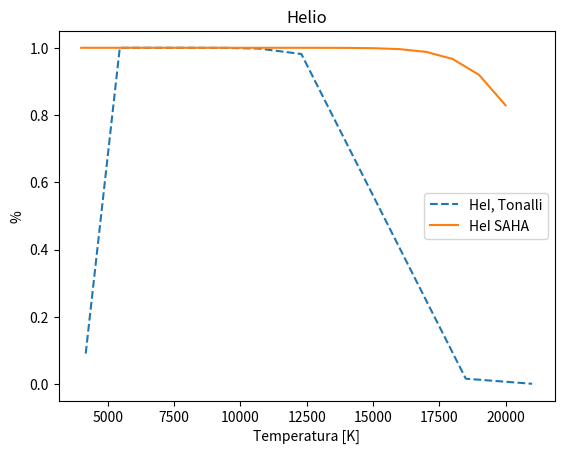
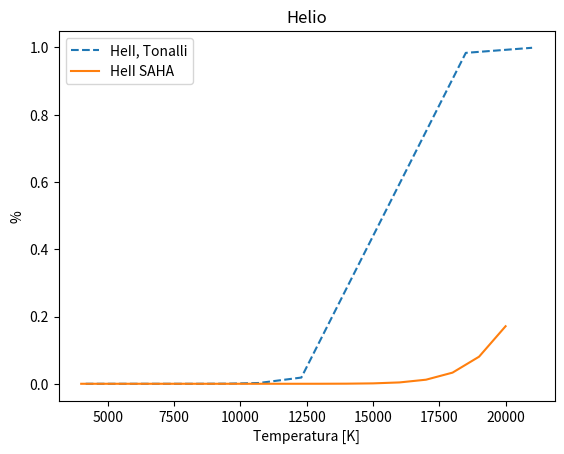
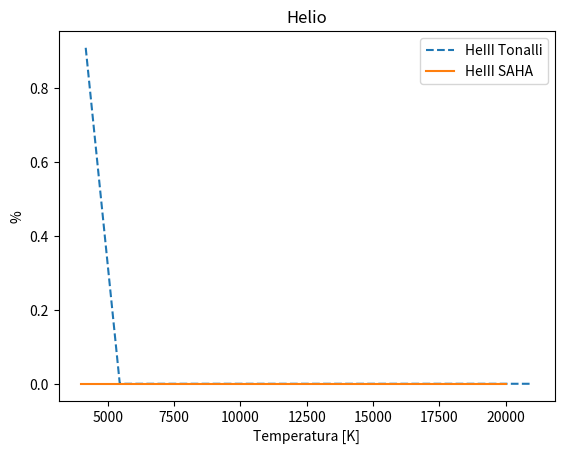
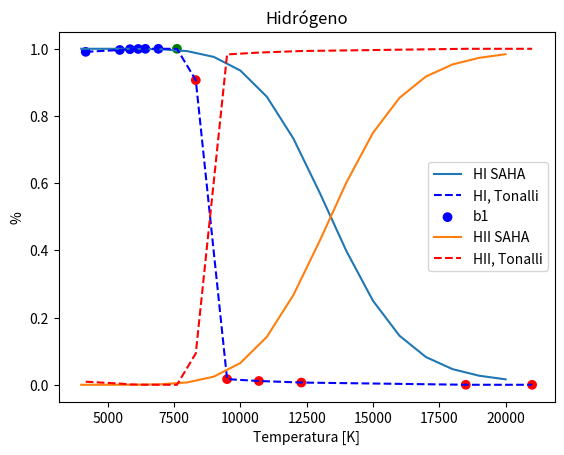

These charts were generated, in order, by the following Python code:
#!/usr/bin/env python3

from scipy.constants import pi#,h,epsilon_0,e,m_e,Boltzmann
import numpy as np
import matplotlib.pyplot as plt
import matplotlib as mpl

mpl.rcParams["savefig.directory"] = './'


#print pi
h = 6.6e-27 #m^2 kg/s
#print e
m_e =9.1e-28
Boltzmann = 8.6e-5 #Boltzmann in eV/K
K = 1.38e-16 #Boltzmann in J/K



C = np.log10(2.0*(((2.0*pi*m_e*K) / (h**2))**(3./2)))
#print('C ',C)


#def PsiHI(T, n_e):
#    return C - np.log10(n_e) + no.log()

def PsiHII(T,n_e):
    return C - np.log10(n_e)+ np.log10(0.5)+  1.5*np.log10(T)- 13.6*(5040.0/T) 

#def PsiHeI(T, n_e):
#    return C - np.log10(n_e) + np.log(/)

def PsiHeII(T,n_e):
    return C - np.log10(n_e) +  1.5*np.log10(T)- 24.59*(5040.0/T)

def PsiHeIII(T,n_e):
    return C - np.log10(n_e)+ np.log10(0.5) +  1.5*np.log10(T) - 54.59*(5040.0/T)#np.log10(2) 


def sahaH(T,H,He,n_e,epsilon):
    #H = 0.9*N
    #He = 0.1*N
    #HI = (H * 0.5)  #####aqui me quede corrigiendo
    #HII = HI*0.1
    #HeI = He * 0.1
    #HeII = HeI 
    #HeIII = HeII
	
    #n_e = 1e10
    #error = 1e40
    
    #while(True): #Esto es una convergencia para una densidad de electrones, creo que no es necesario

        print("Calculating for=> T", T)
        PSIHII = pow(10, PsiHII(T,n_e))
        PSIHeII = pow(10, PsiHeII(T,n_e))
        PSIHeIII = pow(10, PsiHeIII(T,n_e))
        print("Psis for T ",T," done")
        ###################################
        HI = (H) / (1.0 + PSIHII)
        HII = H - HI
        HeI = He/(1.0+PSIHeII*(1+PSIHeIII))
        HeII =  PSIHeII*HeI
        HeIII = PSIHeIII * HeII
        ###################################
        ###################################
        n0 = n_e
        n_e = HII+ HeII + 2*HeIII
        n_e = (n_e + n0)/2.0        
        error = abs(n0-n_e) #### aqui podria estar la clave
        RHI = HI/(H)
        RHII = HII/(H)
        RHeI = HeI/(He)
        RHeII = HeII/(He)
        RHeIII = HeIII/(He)
        #print error
        #if error <= epsilon:
                #print(T,RHI,RHII,RHeI,RHeII,RHeIII,n_e)
        #    break

        
        return RHI,RHII,RHeI,RHeII,RHeIII,n_e

if __name__ == '__main__':

    #temperatures = [10000.0]
    #sahaH(5000)

    #### TAble of values obtained from the simulations
    #### All from dt = 1 it = 1
    T1 = {'T': 4000.0, 'rho': 2.13472e+17, 'H': 1.94066e+17, 'HI': 1.94065e+17, 'HII': 28893400000.0, 'HeI': 1.94066e+16, 'HeII': 0.000167, 'HeIII': 9.33162e-63, 'ne': 28893400000.0, 'b1': 1.0}
    T2 = {'T': 4999.99, 'rho': 1.70781e+17, 'H': 1.55254e+17, 'HI': 1.55252e+17, 'HII': 1584990000000.0, 'HeI': 1.55254e+16, 'HeII': 5.37001, 'HeIII': 3.96712e-46, 'ne': 1584990000000.0, 'b1': 1.0}
    T3 = {'T': 5999.99, 'rho': 1.42361e+17, 'H': 1.29398e+17, 'HI': 1.29375e+17, 'HII': 23073700000000.0, 'HeI': 1.29398e+16, 'HeII': 5476.36, 'HeIII': 5.08183e-35, 'ne': 23073700000000.0, 'b1': 1.0}
    T4 = {'T': 6999.99, 'rho': 1.22297e+17, 'H': 1.11037e+17, 'HI': 1.10879e+17, 'HII': 157119000000000.0, 'HeI': 1.11037e+16, 'HeII': 776694.0, 'HeIII': 4.52444e-27, 'ne': 157119000000000.0, 'b1': 1.0}
    T5 = {'T': 7999.99, 'rho': 1.08058e+17, 'H': 9.76312e+16, 'HI': 9.69675e+16, 'HII': 663651000000000.0, 'HeI': 9763120000000000.0, 'HeII': 32128500.0, 'HeIII': 4.2599e-21, 'ne': 663651000000000.0, 'b1': 1.0}
    T6 = {'T': 8999.99, 'rho': 9.89127e+16, 'H': 8.80722e+16, 'HI': 8.60388e+16, 'HII': 2033340000000000.0, 'HeI': 8807220000000000.0, 'HeII': 587813295.0, 'HeIII': 1.9361e-16, 'ne': 2033340000000000.0, 'b1': 1.00508}
    T7 = {'T': 9999.99, 'rho': 9.50935e+16, 'H': 8.19678e+16, 'HI': 7.70389e+16, 'HII': 4928900000000000.0, 'HeI': 8196780000000000.0, 'HeII': 6105000000.0, 'HeIII': 1.05071e-12, 'ne': 4928910000000000.0, 'b1': 1.01292}
    T8 = {'T': 11000.0, 'rho': 9.68395e+16, 'H': 7.90221e+16, 'HI': 6.91069e+16, 'HII': 9915180000000000.0, 'HeI': 7902170000000000.0, 'HeII': 42053800000.0, 'HeIII': 1.20327e-09, 'ne': 9915220000000000.0, 'b1': 1.0167}
    T9 = {'T': 12000.0, 'rho': 1.03485e+17, 'H': 7.85615e+16, 'HI': 6.14944e+16, 'HII': 1.70671e+16, 'HeI': 7855940000000000.0, 'HeII': 212423000000.0, 'HeIII': 4.25261e-07, 'ne': 1.70673e+16, 'b1': 1.01729}
    T10 = {'T': 13000.0, 'rho': 1.12735e+17, 'H': 7.92142e+16, 'HI': 5.36155e+16, 'HII': 2.55987e+16, 'HeI': 7920580000000000.0, 'HeII': 834141000000.0, 'HeIII': 5.98279e-05, 'ne': 2.55996e+16, 'b1': 1.01645}
    T11 = {'T': 14000.0, 'rho': 1.21254e+17, 'H': 7.94221e+16, 'HI': 4.55354e+16, 'HII': 3.38867e+16, 'HeI': 7939580000000000.0, 'HeII': 2625490000000.0, 'HeIII': 0.00396149, 'ne': 3.38893e+16, 'b1': 1.01618}
    T12 = {'T': 15000.0, 'rho': 1.26437e+17, 'H': 7.83607e+16, 'HI': 3.8127e+16, 'HII': 4.02337e+16, 'HeI': 7829340000000000.0, 'HeII': 6736550000000.0, 'HeIII': 0.137499, 'ne': 4.02405e+16, 'b1': 1.01755}
    T13 = {'T': 16000.0, 'rho': 1.27546e+17, 'H': 7.60783e+16, 'HI': 3.22326e+16, 'HII': 4.38457e+16, 'HeI': 7593510000000000.0, 'HeII': 14325100000000.0, 'HeIII': 2.71224, 'ne': 4.38601e+16, 'b1': 1.02048}
    T14 = {'T': 17000.0, 'rho': 1.25438e+17, 'H': 7.30564e+16, 'HI': 2.80062e+16, 'HII': 4.50502e+16, 'HeI': 7279690000000000.0, 'HeII': 25948500000000.0, 'HeIII': 33.1445, 'ne': 4.50762e+16, 'b1': 1.02436}
    T15 = {'T': 18000.0, 'rho': 1.21511e+17, 'H': 6.97866e+16, 'HI': 2.50828e+16, 'HII': 4.47039e+16, 'HeI': 6937110000000000.0, 'HeII': 41554700000000.0, 'HeIII': 276.488, 'ne': 4.47454e+16, 'b1': 1.02855}
    T16 = {'T': 19000.0, 'rho': 1.16964e+17, 'H': 6.65552e+16, 'HI': 2.28634e+16, 'HII': 4.36917e+16, 'HeI': 6594030000000000.0, 'HeII': 61482900000000.0, 'HeIII': 1752.14, 'ne': 4.37532e+16, 'b1': 1.04296}
    T17 = {'T': 20000.0, 'rho': 1.12316e+17, 'H': 6.34926e+16, 'HI': 2.11043e+16, 'HII': 4.23883e+16, 'HeI': 6263420000000000.0, 'HeII': 85845400000000.0, 'HeIII': 8942.71, 'ne': 4.24741e+16, 'b1': 1.06182}
    T18 = {'T': 21000.0, 'rho': 1.07778e+17, 'H': 6.06439e+16, 'HI': 1.96885e+16, 'HII': 4.09553e+16, 'HeI': 5949980000000000.0, 'HeII': 114407000000000.0, 'HeIII': 38123.9, 'ne': 4.10697e+16, 'b1': 1.07935}

    temperatures =  np.arange(4000,21000,1000)##80000
    H_tot = [ T['H'] for T in [T1,T2,T3,T4,T5,T6,T7,T8,T9,T10,T11,T12,T13,T14,T15,T16,T17,T18]]
    He_tot= [ T['HeI'] + T['HeII'] + T['HeIII'] for T in [T1,T2,T3,T4,T5,T6,T7,T8,T9,T10,T11,T12,T13,T14,T15,T16,T17,T18]]
    Ne = [T['ne'] for T in [T1,T2,T3,T4,T5,T6,T7,T8,T9,T10,T11,T12,T13,T14,T15,T16,T17,T18]]




    T11= {'T':8.319990e+03,'rho':1.3598838416081920E+017,'H':1.226102e+17,'HI':1.214931e+17,
            'HII':1.117105e+15,'HeI':1.226102e+16,'HeII':1.000492e+08, 'HeIII':1.226102e+17,'b1':1.000000e+00}
    T22= {'T':7.610000e+03,'rho':1.2990692270511490E+017,'H':1.177112e+17,'HI':1.172866e+17,
            'HII':4.245889e+14,'HeI':1.177112e+16,'HeII':9.054896e+06, 'HeIII':9.054896e+06,'b1':1.000000e+00}
    T33= {'T':6.910000e+03,'rho':1.2497481678350666E+017,'H':1.134900e+17,'HI':1.133541e+17,
            'HII':1.358534e+14,'HeI':1.134900e+16,'HeII':5.296624e+05, 'HeIII':1.081089e-27,'b1':1.000000e+00}
    T44= {'T':6.419993e+03,'rho':1.1436583510218205E+017,'H':1.039222e+17,'HI':1.038707e+17,
            'HII':5.145542e+13,'HeI':1.039222e+16,'HeII':4.904145e+04, 'HeIII':2.211169e-31,'b1':1.000000e+00}
    T55= {'T':5.839993e+03,'rho':90210798156905680.,'H':8.199834e+16,'HI':8.198570e+16,
            'HII':1.263154e+13,'HeI':8.199834e+15,'HeII':1.675067e+03, 'HeIII':1.544291e-36,'b1':1.012878e+00}
    T66= {'T':5.454994e+03,'rho':67292174531525320.,'H':6.117096e+16,'HI':6.116685e+16,
            'HII':4.114114e+12,'HeI':6.117096e+15,'HeII':1.168886e+02, 'HeIII':1.536597e-40,'b1':1.076110e+00}
    T77={'T':4.169995e+03,'rho':2054000143651526.5,'H':1.867270e+15,'HI':1.867266e+15,
            'HII':3.571793e+09,'HeI':1.867270e+14,'HeII':7.568840e-05, 'HeIII':6.785565e-60,'b1':2.982902e-01}
    T88={'T':6.149993e+03,'rho':9085542501650.3555,'H':7.614531e+12,'HI':6.904973e+12,
            'HII':7.095582e+11,'HeI':7.614531e+11,'HeII':3.117520e+02, 'HeIII':1.143098e-32,'b1':9.905690e+00}
    T99={'T':9.499989e+03,'rho':185865647373.76715,'H':8.921976e+10,'HI':1.498961e+09,
            'HII':8.772080e+10,'HeI':8.918869e+09,'HeII':3.106368e+06, 'HeIII':4.042744e-14,'b1':3.069189e+01}
    TAA={'T':1.069999e+04,'rho':169923704232.12473,'H':8.134339e+10,'HI':9.165050e+08,
            'HII':8.042689e+10,'HeI':8.115252e+09,'HeII':1.908722e+07, 'HeIII':9.988068e-11,'b1':4.454739e+01}
    TBB={'T':1.229999e+04,'rho':152650086425.49768,'H':7.285724e+10,'HI':4.848717e+08,
            'HII':7.237237e+10,'HeI':7.150980e+09,'HeII':1.347447e+08, 'HeIII':3.799106e-07,'b1':7.528679e+01}
    TCC={'T':1.849998e+04,'rho':107008160527.21744,'H':4.867734e+10,'HI':3.256713e+06,
            'HII':4.867408e+10,'HeI':7.872827e+07,'HeII':4.789005e+09, 'HeIII':5.441422e+02,'b1':7.520729e+03}
    TDD={'T':2.099998e+04,'rho':94199720507.881134,'H':4.282022e+10,'HI':4.092318e+05,
            'HII':4.281981e+10,'HeI':4.422577e+06,'HeII':4.277527e+09, 'HeIII':7.169908e+04,'b1':7.169908e+04}


    #b1_text = [T['b1'] for T in [T1,T2,T3,T4,T5,T6,T7]]
    b1__text = [T['b1'] for T in [T11,T22,T33,T44,T55,T66,T77,T88,T99,TAA,TBB,TCC,TDD]]
    #T8 = {'T':3.698417e+05,'rho':4559257602.1237888,'H':1.982286e+09,'HI':1.561717e+00,
    #         'HII':1.982286e+09,'HeI':2.980232e-08,'HeII':5.620723e-01, 'HeIII':1.982286e+08,'b1':}
            ################################################################## aqui  me quede
    for i in [T1,T2,T3,T4,T5,T6,T7]:
        r = i['HI'] + 2*i['HII'] + i['HeI'] + 2*i['HeII'] + 3*i['HeIII']
        #print(r,i['rho'],i['T'])
    TT = [t['T'] for t in [T77,T66,T55,T88,T44,T33,T22,T11,T99,TAA,TBB,TCC,TDD]]
    ####Percentage of ionization
    T1hi = T1['HI']/T1['H']#percentage of ionization fo HI in Temperature1 test
    T2hi = T2['HI']/T2['H']
    T3hi = T3['HI']/T3['H']
    T4hi = T4['HI']/T4['H']
    T5hi = T5['HI']/T5['H']
    T6hi = T6['HI']/T6['H']
    T7hi = T7['HI']/T7['H']
    T11hi= T11['HI']/T11['H']
    T22hi= T22['HI']/T22['H']
    T33hi= T33['HI']/T33['H']
    T44hi= T44['HI']/T44['H']
    T55hi= T55['HI']/T55['H']
    T66hi= T66['HI']/T66['H']
    T77hi= T77['HI']/T77['H']
    T88hi= T88['HI']/T88['H']
    T99hi= T99['HI']/T99['H']
    TAAhi= TAA['HI']/TAA['H']
    TBBhi= TBB['HI']/TBB['H']
    TCChi= TCC['HI']/TCC['H']
    TDDhi= TDD['HI']/TDD['H']

    T1hii = T1['HII']/(T1['H'])
    T2hii = T2['HII']/(T2['H'])
    T3hii = T3['HII']/(T3['H'])
    T4hii = T4['HII']/(T4['H'])
    T5hii = T5['HII']/(T5['H'])
    T6hii = T6['HII']/(T6['H'])
    T7hii = T7['HII']/(T7['H'])
    T11hii= T11['HII']/(T11['H'])
    T22hii= T22['HII']/(T22['H'])
    T33hii= T33['HII']/(T33['H'])
    T44hii= T44['HII']/(T44['H'])
    T55hii= T55['HII']/(T55['H'])
    T66hii= T66['HII']/(T66['H'])
    T77hii= T77['HII']/(T77['H'])
    T88hii= T88['HII']/(T88['H'])
    T99hii= T99['HII']/(T99['H'])
    TAAhii= TAA['HII']/(TAA['H'])
    TBBhii= TBB['HII']/(TBB['H'])
    TCChii= TCC['HII']/(TCC['H'])
    TDDhii= TDD['HII']/(TDD['H'])

    T1hei = T1['HeI']/(T1['HeI'] + T1['HeII'] + T1['HeIII'])
    T2hei = T2['HeI']/(T2['HeI'] + T2['HeII'] + T2['HeIII'])
    T3hei = T3['HeI']/(T3['HeI'] + T3['HeII'] + T3['HeIII'])
    T4hei = T4['HeI']/(T4['HeI'] + T4['HeII'] + T4['HeIII'])
    T5hei = T5['HeI']/(T5['HeI'] + T5['HeII'] + T5['HeIII'])
    T6hei = T6['HeI']/(T6['HeI'] + T6['HeII'] + T6['HeIII'])
    T7hei = T7['HeI']/(T7['HeI'] + T7['HeII'] + T7['HeIII'])
    T11hei= T11['HeI']/(T11['HeI'] + T11['HeII'] + T11['HeIII'])
    T22hei= T22['HeI']/(T22['HeI'] + T22['HeII'] + T22['HeIII'])
    T33hei= T33['HeI']/(T33['HeI'] + T33['HeII'] + T33['HeIII'])
    T44hei= T44['HeI']/(T44['HeI'] + T44['HeII'] + T44['HeIII'])
    T55hei= T55['HeI']/(T55['HeI'] + T55['HeII'] + T55['HeIII'])
    T66hei= T66['HeI']/(T66['HeI'] + T66['HeII'] + T66['HeIII'])
    T77hei= T77['HeI']/(T77['HeI'] + T77['HeII'] + T77['HeIII'])
    T88hei= T88['HeI']/(T88['HeI'] + T88['HeII'] + T88['HeIII'])
    T99hei= T99['HeI']/(T99['HeI'] + T99['HeII'] + T99['HeIII'])
    TAAhei= TAA['HeI']/(TAA['HeI'] + TAA['HeII'] + TAA['HeIII'])
    TBBhei= TBB['HeI']/(TBB['HeI'] + TBB['HeII'] + TBB['HeIII'])
    TCChei= TCC['HeI']/(TCC['HeI'] + TCC['HeII'] + TCC['HeIII'])
    TDDhei= TDD['HeI']/(TDD['HeI'] + TDD['HeII'] + TDD['HeIII'])

    T1heii = T1['HeII']/(T1['HeI'] + T1['HeII'] + T1['HeIII'])
    T2heii = T2['HeII']/(T2['HeI'] + T2['HeII'] + T2['HeIII'])
    T3heii = T3['HeII']/(T3['HeI'] + T3['HeII'] + T3['HeIII'])
    T4heii = T4['HeII']/(T4['HeI'] + T4['HeII'] + T4['HeIII'])
    T5heii = T5['HeII']/(T5['HeI'] + T5['HeII'] + T5['HeIII'])
    T6heii = T6['HeII']/(T6['HeI'] + T6['HeII'] + T6['HeIII'])
    T7heii = T7['HeII']/(T7['HeI'] + T7['HeII'] + T7['HeIII'])
    T11heii= T11['HeII']/(T11['HeI'] + T11['HeII'] + T11['HeIII'])
    T22heii= T22['HeII']/(T22['HeI'] + T22['HeII'] + T22['HeIII'])
    T33heii= T33['HeII']/(T33['HeI'] + T33['HeII'] + T33['HeIII'])
    T44heii= T44['HeII']/(T44['HeI'] + T44['HeII'] + T44['HeIII'])
    T55heii= T55['HeII']/(T55['HeI'] + T55['HeII'] + T55['HeIII'])
    T66heii= T66['HeII']/(T66['HeI'] + T66['HeII'] + T66['HeIII'])
    T77heii= T77['HeII']/(T77['HeI'] + T77['HeII'] + T77['HeIII'])
    T88heii= T88['HeII']/(T88['HeI'] + T88['HeII'] + T88['HeIII'])
    T99heii= T99['HeII']/(T99['HeI'] + T99['HeII'] + T99['HeIII'])
    TAAheii= TAA['HeII']/(TAA['HeI'] + TAA['HeII'] + TAA['HeIII'])
    TBBheii= TBB['HeII']/(TBB['HeI'] + TBB['HeII'] + TBB['HeIII'])
    TCCheii= TCC['HeII']/(TCC['HeI'] + TCC['HeII'] + TCC['HeIII'])
    TDDheii= TDD['HeII']/(TDD['HeI'] + TDD['HeII'] + TDD['HeIII'])

    T1heiii = T1['HeIII']/(T1['HeI'] + T1['HeII'] + T1['HeIII'])
    T2heiii = T2['HeIII']/(T2['HeI'] + T2['HeII'] + T2['HeIII'])
    T3heiii = T3['HeIII']/(T3['HeI'] + T3['HeII'] + T3['HeIII'])
    T4heiii = T4['HeIII']/(T4['HeI'] + T4['HeII'] + T4['HeIII'])
    T5heiii = T5['HeIII']/(T5['HeI'] + T5['HeII'] + T5['HeIII'])
    T6heiii = T6['HeIII']/(T6['HeI'] + T6['HeII'] + T6['HeIII'])
    T7heiii = T7['HeIII']/(T7['HeI'] + T7['HeII'] + T7['HeIII'])
    T11heiii= T11['HeIII']/(T11['HeI'] + T11['HeII'] + T11['HeIII'])
    T22heiii= T22['HeIII']/(T22['HeI'] + T22['HeII'] + T22['HeIII'])
    T33heiii= T33['HeIII']/(T33['HeI'] + T33['HeII'] + T33['HeIII'])
    T44heiii= T44['HeIII']/(T44['HeI'] + T44['HeII'] + T44['HeIII'])
    T55heiii= T55['HeIII']/(T55['HeI'] + T55['HeII'] + T55['HeIII'])
    T66heiii= T66['HeIII']/(T66['HeI'] + T66['HeII'] + T66['HeIII'])
    T77heiii= T77['HeIII']/(T77['HeI'] + T77['HeII'] + T77['HeIII'])
    T88heiii= T88['HeIII']/(T88['HeI'] + T88['HeII'] + T88['HeIII'])
    T99heiii= T99['HeIII']/(T99['HeI'] + T99['HeII'] + T99['HeIII'])
    TAAheiii= TAA['HeIII']/(TAA['HeI'] + TAA['HeII'] + TAA['HeIII'])
    TBBheiii= TBB['HeIII']/(TBB['HeI'] + TBB['HeII'] + TBB['HeIII'])
    TCCheiii= TCC['HeIII']/(TCC['HeI'] + TCC['HeII'] + TCC['HeIII'])
    TDDheiii= TDD['HeIII']/(TDD['HeI'] + TDD['HeII'] + TDD['HeIII'])

    hi = [T1hi,T2hi,T3hi,T4hi,T5hi,T6hi,T7hi]
    h_i = [T11hi,T22hi,T33hi,T44hi,T55hi,T66hi,T77hi,T88hi,T99hi,TAAhi,TBBhi,TCChi,TDDhi]
    hii = [T11hii,T22hii,T33hii,T44hii,T55hii,T66hii,T77hii,T88hii,T99hii,TAAhii,TBBhii,TCChii,TDDhii]
    hei = [T11hei,T22hei,T33hei,T44hei,T55hei,T66hei,T77hei,T88hei,T99hei,TAAhei,TBBhei,TCChei,TDDhei]
    heii = [T11heii,T22heii,T33heii,T44heii,T55heii,T66heii,T77heii,T88heii,T99heii,TAAheii,TBBheii,TCCheii,TDDheii]
    heiii = [T11heiii,T22heiii,T33heiii,T44heiii,T55heiii,T66heiii,T77heiii,T88heiii,T99heiii,TAAheiii,TBBheiii,TCCheiii,TDDheiii]
    t = [T1['T'],T2['T'],T3['T'],T4['T'],T5['T'],T6['T'],T7['T']]
    t_ = [T11['T'],T22['T'],T33['T'],T44['T'],T55['T'],T66['T'],T77['T'],
        T88['T'],T99['T'],TAA['T'],TBB['T'],TCC['T'],TDD['T']]
    print(hi)

    HI = []
    HII = []
    HeI = []
    HeII = []
    HeIII = []
    n_e = []
    N = 1e16
    epsilon = 1e13
    for T,H,He,ne in zip(temperatures,H_tot,He_tot,Ne):
        hI, hII, heI, heII, heIII,ne = sahaH(T,H,He,ne, epsilon)
        HI.append(hI)
        HII.append(hII)
        HeI.append(heI)
        HeII.append(heII)
        HeIII.append(heIII)
        n_e.append(ne)
        #print h

    #################### INTERPOLATE ####################
    new_t = np.arange(1000, 20500, 500)
    n_h_i = np.interp(new_t, t_, h_i)
    n_hii = np.interp(new_t, t_, hii)
    n_he_i = np.interp(new_t, t_, hei)
    n_heii = np.interp(new_t, t_, heii)
    n_heiii = np.interp(new_t, t_, heiii)


    #######################derivate#####################
    d_h_i = np.gradient(np.array(h_i))
    d_hii = np.gradient(np.array(hii))
    d_hei = np.gradient(np.array(hei))
    d_heii = np.gradient(np.array(heii))
    d_heiii = np.gradient(np.array(heiii))
    d_HI = np.gradient(np.array(HI))
    d_HII = np.gradient(np.array(HII))
    d_HeI = np.gradient(np.array(HeI))
    d_HeII = np.gradient(np.array(HeII))
    d_HeIII = np.gradient(np.array(HeIII))

    d = [x **2 for x in d_h_i]
    ############################PLOT############################
    fig3, ax3 = plt.subplots()

    ax3.plot(TT,hei,label="HeI, Tonalli",linestyle="dashed")
    ax3.plot(temperatures,HeI,label='HeI SAHA',)
    ax3.set_title('Helio')
    ax3.set_xlabel('Temperatura [K]')
    ax3.set_ylabel('%')
    ax3.legend()

    fig4, ax4 = plt.subplots()
    ax4.plot(TT,heii,linestyle="dashed",label="HeII, Tonalli",)
    ax4.plot(temperatures,HeII,label='HeII SAHA',)
    ax4.set_title('Helio')
    ax4.set_xlabel('Temperatura [K]')
    ax4.set_ylabel('%')
    ax4.legend()

    fig5, ax5 = plt.subplots()
    ax5.plot(TT,heiii,label="HeIII Tonalli",linestyle="dashed")
    ax5.plot(temperatures,HeIII,label='HeIII SAHA',)
    ax5.set_title('Helio')
    ax5.set_xlabel('Temperatura [K]')
    ax5.set_ylabel('%')
    ax5.legend()
    #plt.xscale('log')



    fig1, ax1 = plt.subplots()
    #plt.plot(t,hi,"-",label='HI')
    #print((t_),(hii))

    #plt.plot(new_t,n_h_i,linestyle="dotted",c='tab:blue',label="HI, NLTE")

    #ax1.plot(t_,d_hii,linestyle="dashed",c='tab:blue',label='HII, NLTE')
    #plt.plot(new_t,n_hii,linestyle="dashed",c='tab:blue',label="HII, NLTE")
    #plt.scatter(new_t,n_hii,marker="o",c='tab:blue',)
    #for i in range(len(b1__text)):
        #plt.text(t[i],hi[i],b1_text[i],fontsize=10)
    #     ax1.text(TT[i],h_i[i],"%.1f" % b1__text[i],fontsize=10,)
    ax1.plot(temperatures,HI,label='HI SAHA',color='tab:blue')
    ax1.plot(TT,h_i,label='HI, Tonalli',color='blue',linestyle="dashed")
    colors = ["blue","blue","blue","blue","blue","blue","green","red","red","red","red","red","red"]
    ax1.scatter(TT,h_i,marker="o", label='b1',c=colors)
    ax1.set_title('Hidrógeno')#Ecuacion de Saha')
    ax1.set_xlabel('Temperatura [K]')
    ax1.set_ylabel('%')
    ax1.legend()


    #fig2, ax2 = plt.subplots()
    ax1.plot(temperatures,HII,c='tab:orange',label="HII SAHA")
    ax1.plot(TT,hii,c='red',label='HII, Tonalli',linestyle="dashed")
    #plt.scatter(temperatures,HI,label='HI, NLTE',marker="o",c='tab:red',)
    #plt.xscale('log')
    ax1.set_title('Hidrógeno')#Ecuacion de Saha')
    ax1.set_xlabel('Temperatura [K]')
    ax1.set_ylabel('%')
    ax1.legend()




    #plt.plot(temperatures, n_e)
    plt.show()
